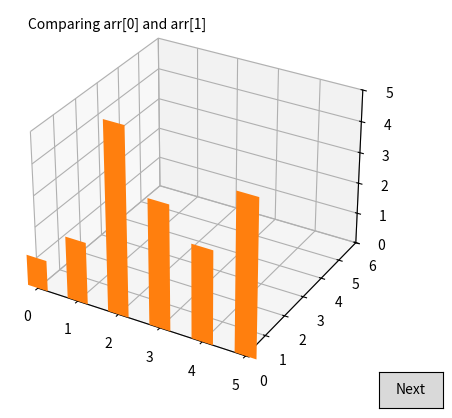

Write Python code to recreate this figure.
# -*- coding: utf-8 -*-
"""Untitled17.ipynb

Automatically generated by Colab.

Original file is located at
    https://colab.research.google.com/<link-removed>
"""

import random
import matplotlib.pyplot as plt
from matplotlib.animation import FuncAnimation
from matplotlib.widgets import Button
from mpl_toolkits.mplot3d import Axes3D

# 1から6までのリストをランダムに並べる
numbers = [1, 2, 3, 4, 5, 6]
random.shuffle(numbers)
print("Before sorting:", numbers)

# バブルソートのプロセスを記録するためのリスト
steps = []
actions = []

def bubble_sort(arr):
    n = len(arr)
    for i in range(n):
        for j in range(0, n-i-1):
            actions.append(f"Comparing arr[{j}] and arr[{j+1}]")
            if arr[j] > arr[j+1]:
                actions.append(f"Swapping arr[{j}] and arr[{j+1}]")
                # 要素を交換
                arr[j], arr[j+1] = arr[j+1], arr[j]
                # 各ステップを記録
                steps.append(list(arr))

# リストをバブルソートで整列し、ステップを記録
bubble_sort(numbers)

# アニメーションの設定
fig = plt.figure()
ax = fig.add_subplot(111, projection='3d')

# 軸の設定
ax.set_xlim(0, len(numbers)-1)
ax.set_ylim(0, 6)
ax.set_zlim(0, len(steps))

# 最初のバーグラフを設定
bars = ax.bar(range(len(numbers)), steps[0], zdir='y', width=0.5)

# 操作テキストを追加
action_text = ax.text2D(0.05, 0.95, "", transform=ax.transAxes)

# 現在のステップを追跡する変数
current_step = 0

def update_plot(step):
    for bar, val in zip(bars, steps[step]):
        bar.remove()
    new_bars = ax.bar(range(len(numbers)), steps[step], zdir='y', width=0.5)
    action_text.set_text(actions[step])
    return new_bars

def next_step(event):
    global current_step, bars
    current_step += 1
    if current_step >= len(steps):
        current_step = len(steps) - 1
    bars = update_plot(current_step)
    plt.draw()

# ボタンを追加
ax_next = plt.axes([0.8, 0.05, 0.1, 0.075])
btn_next = Button(ax_next, 'Next')
btn_next.on_clicked(next_step)

# 初期状態を表示
bars = update_plot(current_step)

plt.show()